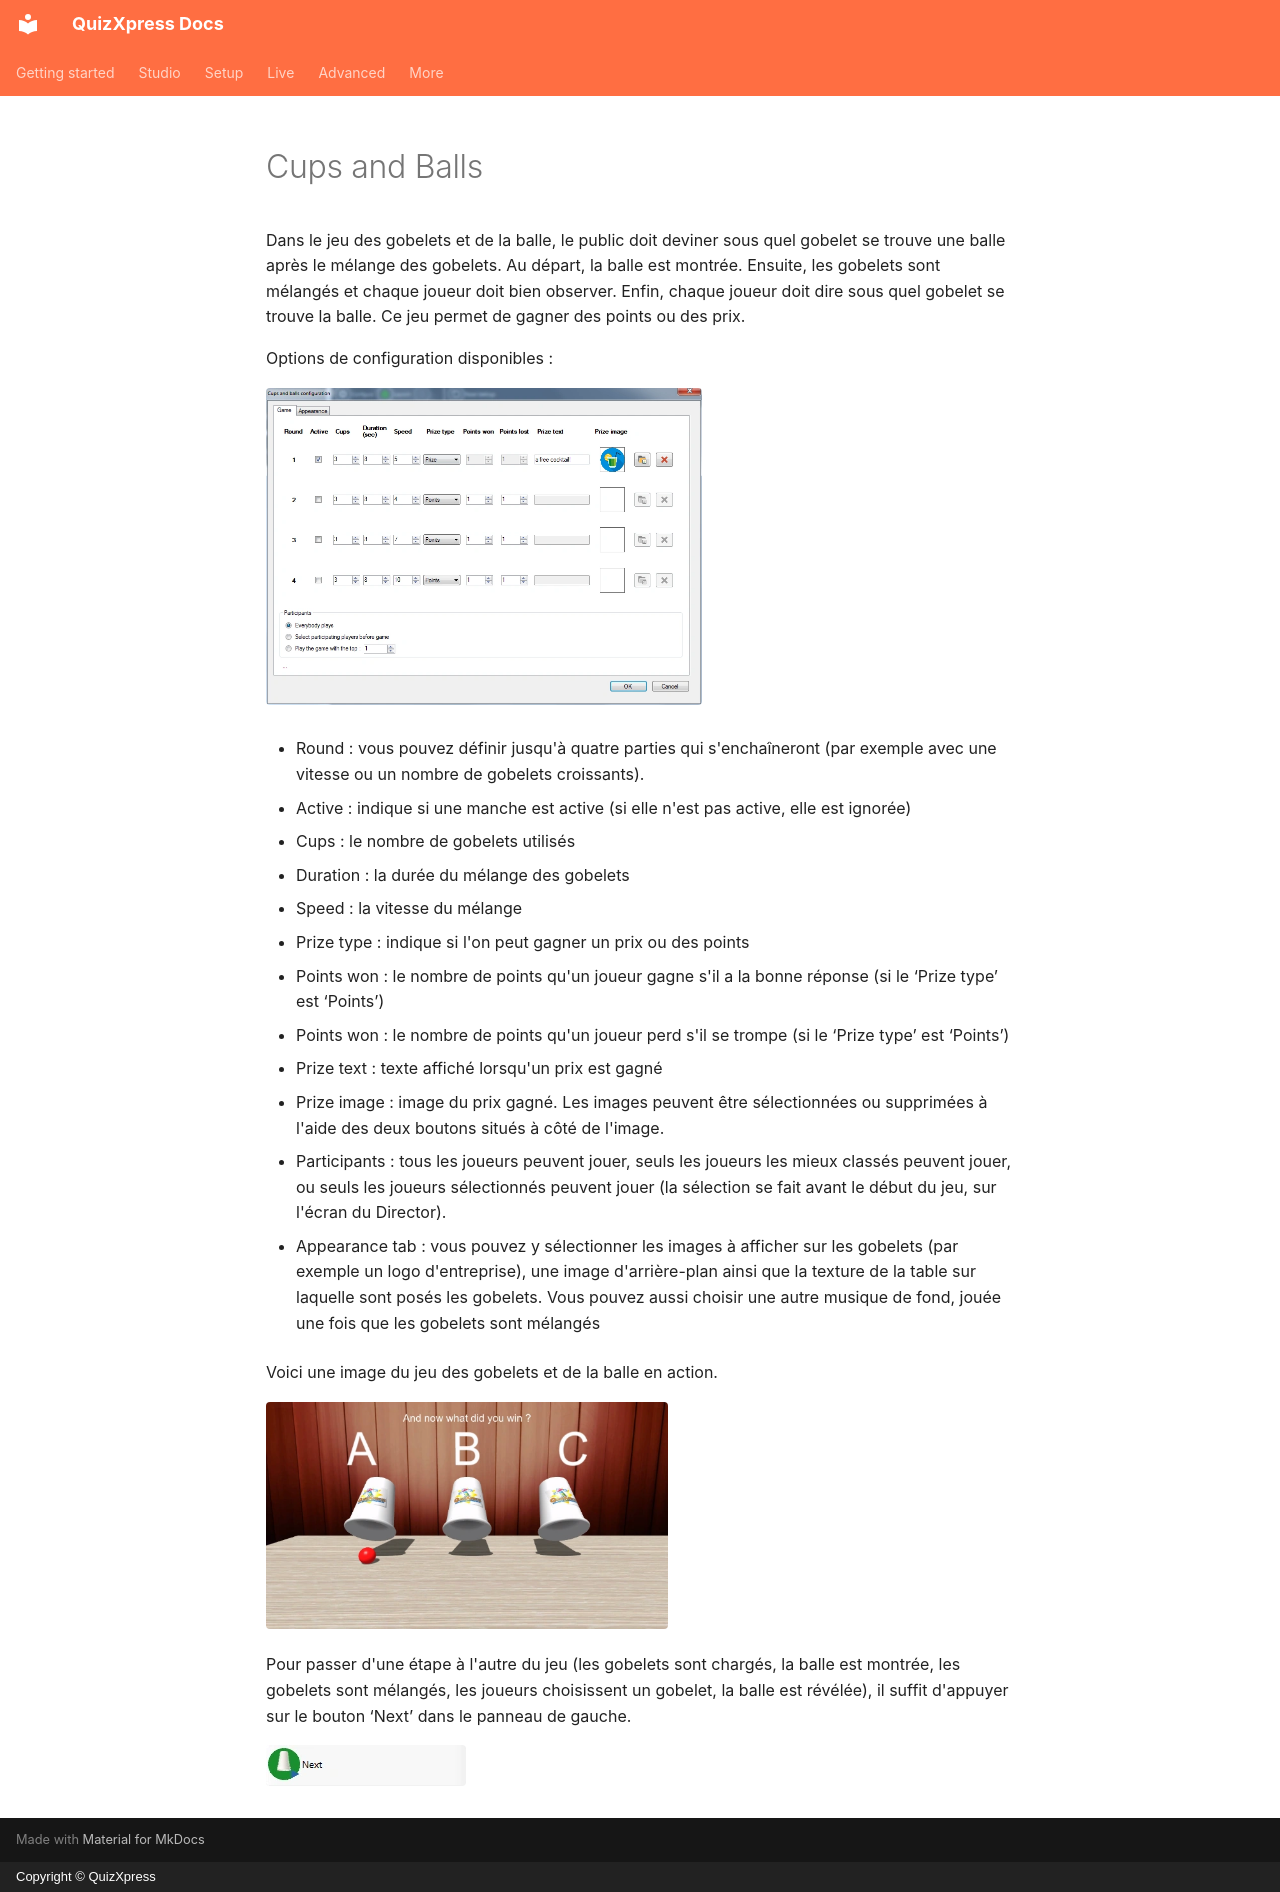

repository: gameshowcrew/quizxpress-docs · page: studio/mini-games/cups-and-balls.fr/index.html · generator: mkdocs · copyright: Copyright © QuizXpress

# Cups and Balls

Dans le jeu des gobelets et de la balle, le public doit deviner sous quel gobelet se trouve une balle après le mélange des gobelets. Au départ, la balle est montrée. Ensuite, les gobelets sont mélangés et chaque joueur doit bien observer. Enfin, chaque joueur doit dire sous quel gobelet se trouve la balle. Ce jeu permet de gagner des points ou des prix.

Options de configuration disponibles :

![](../../assets/images/image134.webp){ width="436" loading=lazy }

- Round : vous pouvez définir jusqu'à quatre parties qui s'enchaîneront (par exemple avec une vitesse ou un nombre de gobelets croissants).

- Active : indique si une manche est active (si elle n'est pas active, elle est ignorée)

- Cups : le nombre de gobelets utilisés

- Duration : la durée du mélange des gobelets

- Speed : la vitesse du mélange

- Prize type : indique si l'on peut gagner un prix ou des points

- Points won : le nombre de points qu'un joueur gagne s'il a la bonne réponse (si le ‘Prize type’ est ‘Points’)

- Points won : le nombre de points qu'un joueur perd s'il se trompe (si le ‘Prize type’ est ‘Points’)

- Prize text : texte affiché lorsqu'un prix est gagné

- Prize image : image du prix gagné. Les images peuvent être sélectionnées ou supprimées à l'aide des deux boutons situés à côté de l'image.

- Participants : tous les joueurs peuvent jouer, seuls les joueurs les mieux classés peuvent jouer, ou seuls les joueurs sélectionnés peuvent jouer (la sélection se fait avant le début du jeu, sur l'écran du Director).

- Appearance tab : vous pouvez y sélectionner les images à afficher sur les gobelets (par exemple un logo d'entreprise), une image d'arrière-plan ainsi que la texture de la table sur laquelle sont posés les gobelets. Vous pouvez aussi choisir une autre musique de fond, jouée une fois que les gobelets sont mélangés

Voici une image du jeu des gobelets et de la balle en action.

![](../../assets/images/image135.webp){ width="402" loading=lazy }

Pour passer d'une étape à l'autre du jeu (les gobelets sont chargés, la balle est montrée, les gobelets sont mélangés, les joueurs choisissent un gobelet, la balle est révélée), il suffit d'appuyer sur le bouton ‘Next’ dans le panneau de gauche.

![](../../assets/images/image136.webp){ width="200" loading=lazy }
